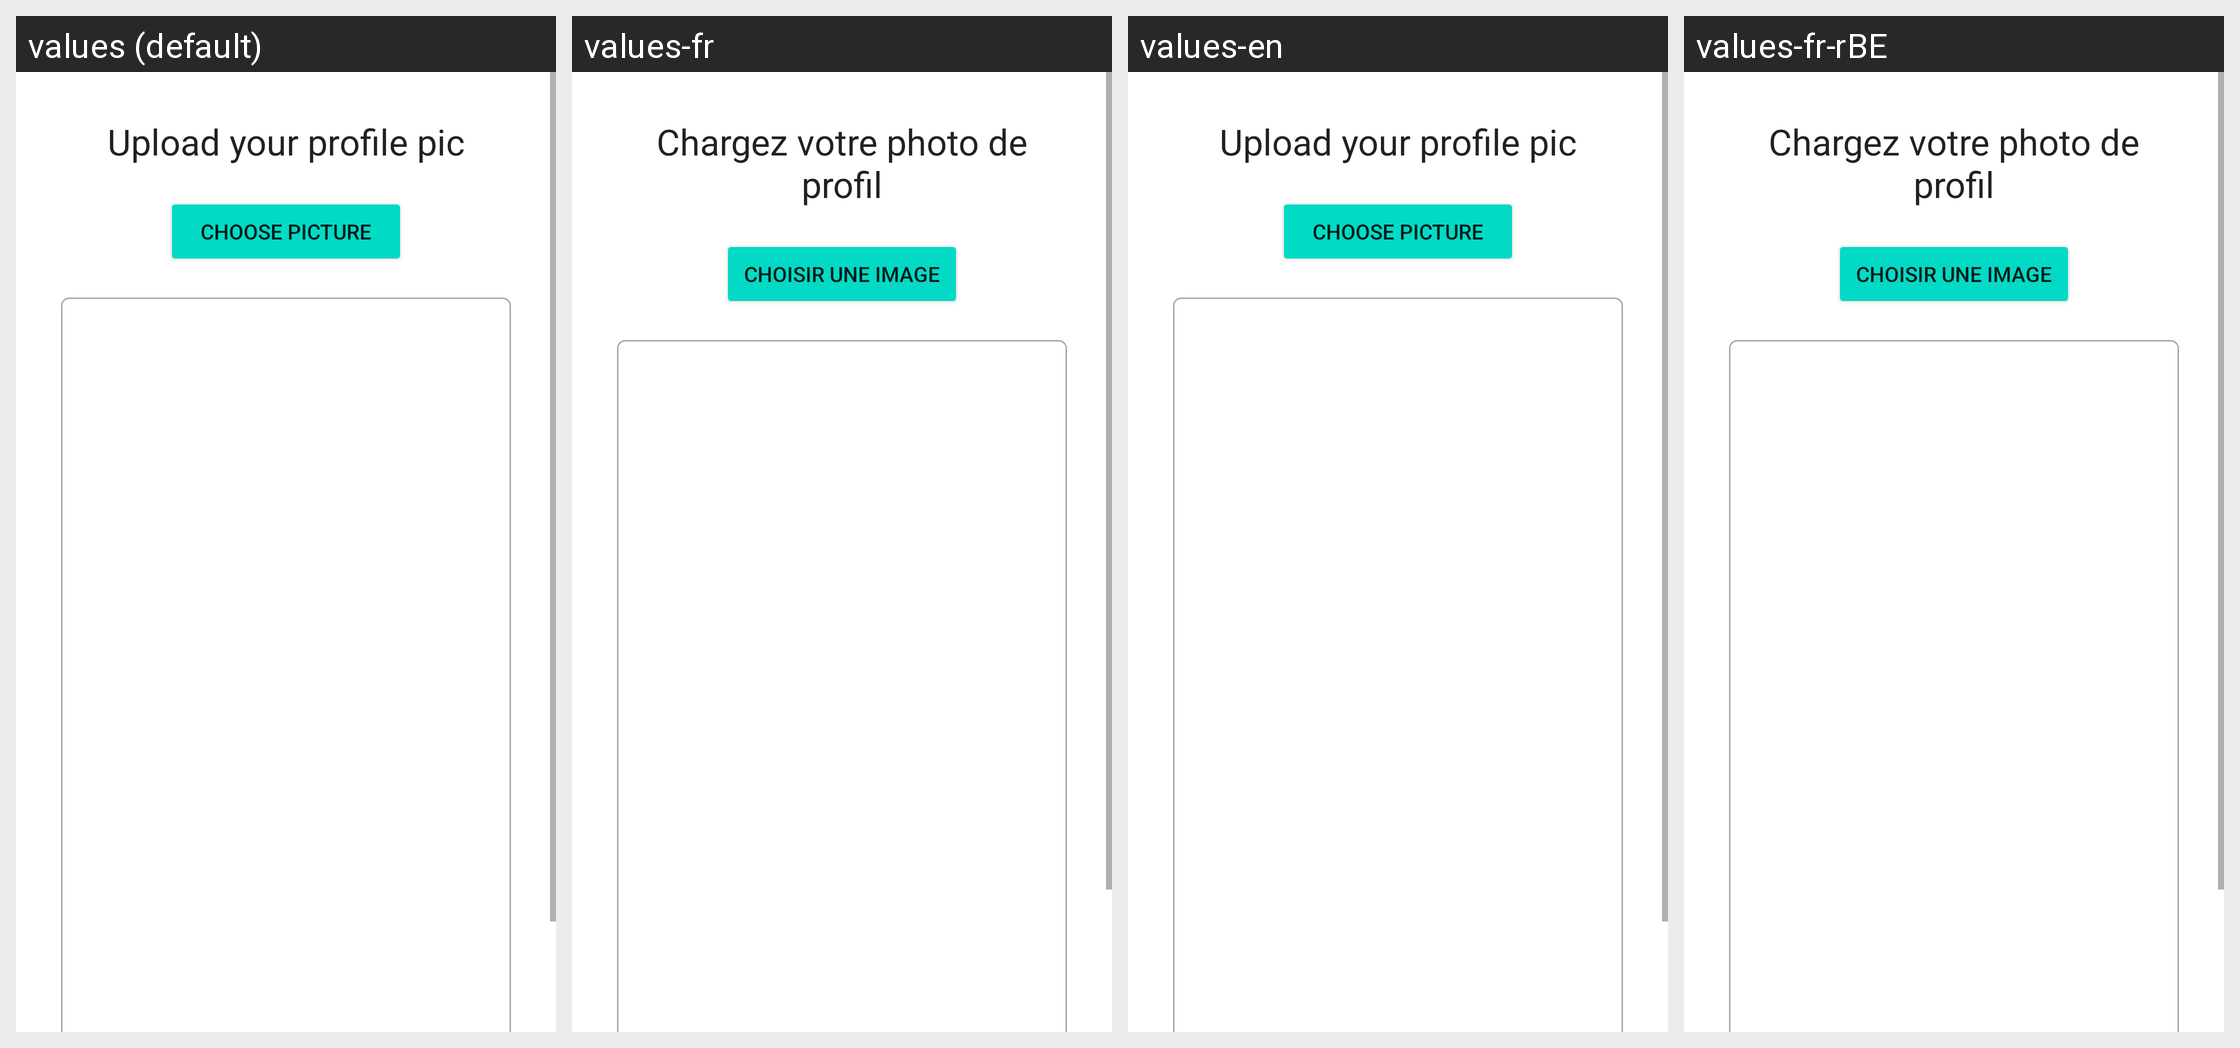

The same Android screen rendered under several of its app's locales, left to right. List the strings drawn on it with the default value and each locale's translation.
Android screen res/layout/activity_upload_profile_pic.xml rendered under 4 locales, left to right: values (default), values-fr, values-en, values-fr-rBE. Device: Nexus 5 (rendered at 1080×1920; each locale shown at half size, 540×960, under a caption strip naming it); theme Theme.FoodHelb.
Strings drawn on this screen, with the default value and each locale's value (text and hints the layout hard-codes, and strings that could not be matched under every locale, appear in the picture but are not listed):

uploadYourProfilePic
  values: Upload your profile pic
  values-fr: Chargez votre photo de profil
  values-en: Upload your profile pic
  values-fr-rBE: Chargez votre photo de profil

choosePicture
  values: CHOOSE PICTURE
  values-fr: CHOISIR UNE IMAGE
  values-en: CHOOSE PICTURE
  values-fr-rBE: CHOISIR UNE IMAGE
